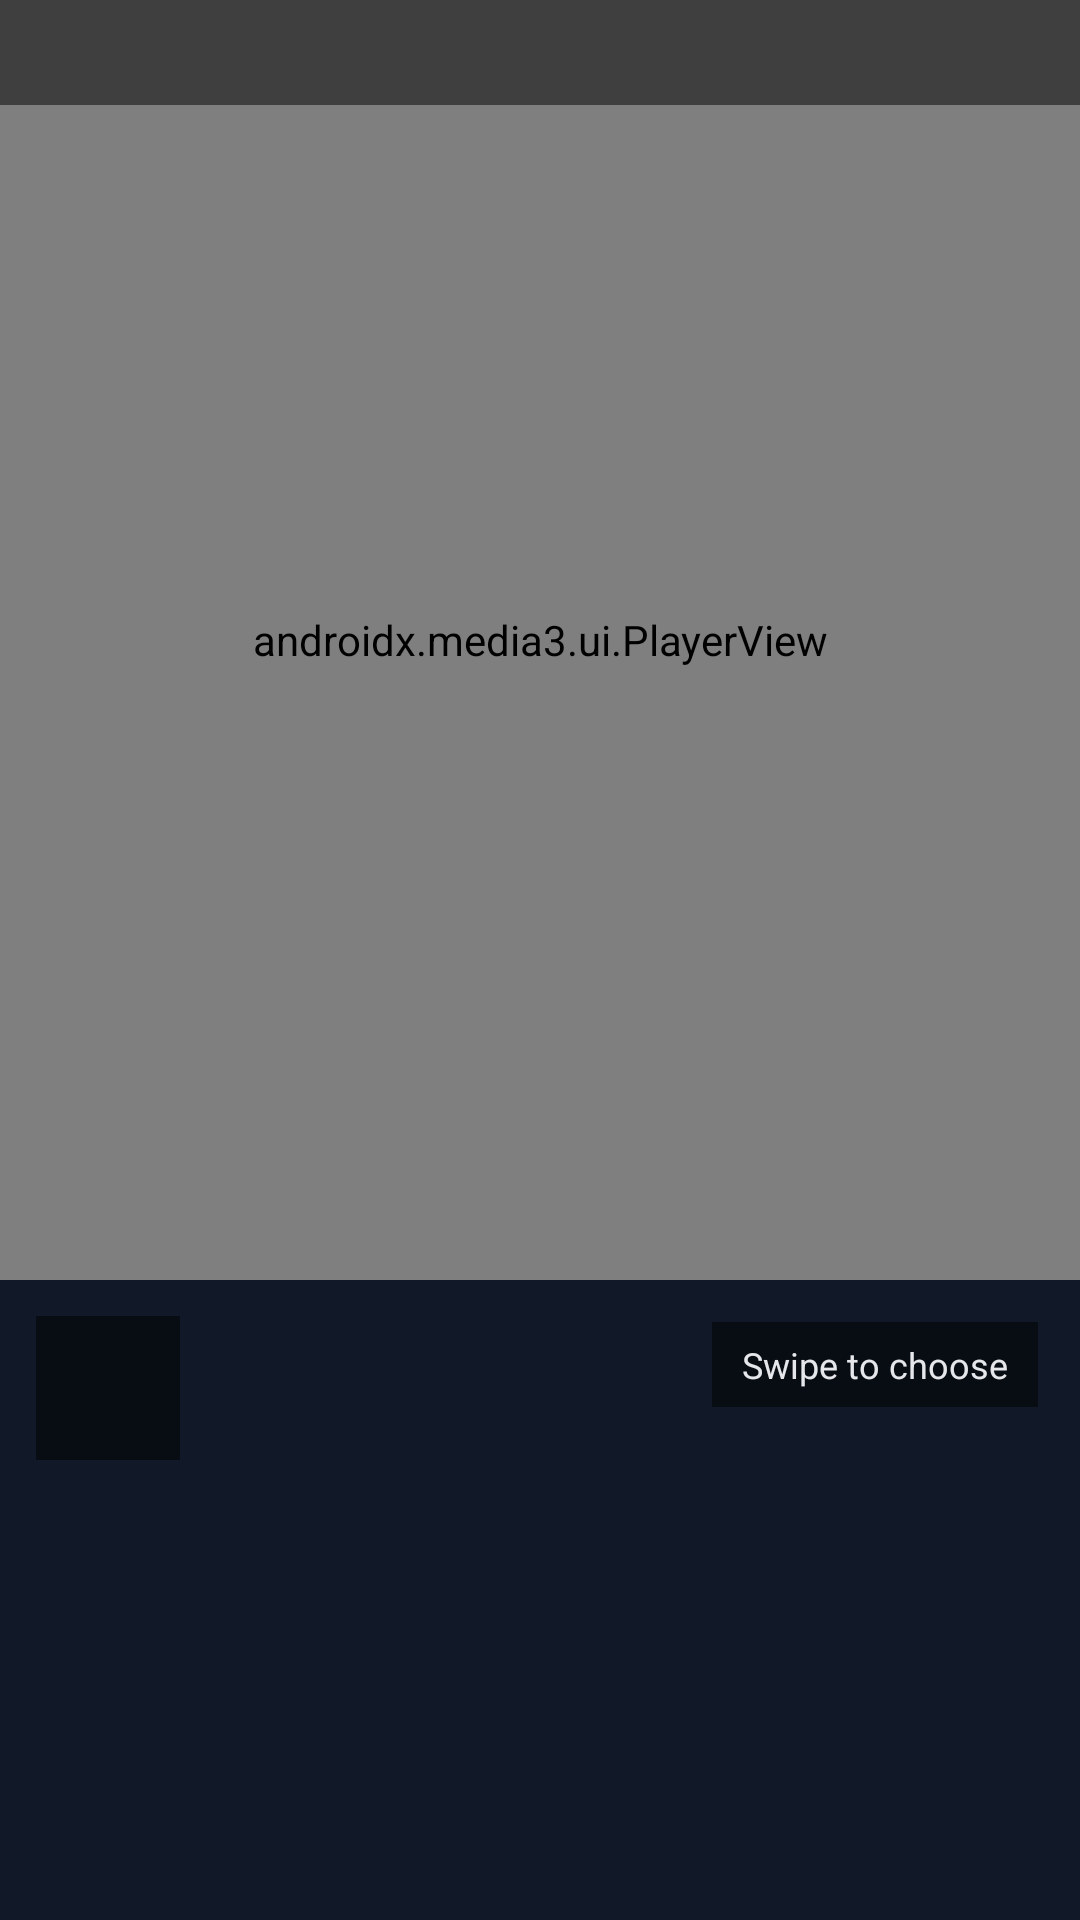

Produce the Android XML layout that renders to this screen, including the resource entries it uses.
<!-- AndroidManifest.xml: activity theme Theme.FlightBox.Player -->
<!-- res/layout/activity_player.xml -->
<?xml version="1.0" encoding="utf-8"?>
<LinearLayout xmlns:android="http://schemas.android.com/apk/res/android"
    xmlns:app="http://schemas.android.com/apk/res-auto"
    xmlns:tools="http://schemas.android.com/tools"
    android:layout_width="match_parent"
    android:layout_height="match_parent"
    android:background="@android:color/black"
    android:keepScreenOn="true"
    android:orientation="vertical">

    
    <FrameLayout
        android:id="@+id/topArea"
        android:layout_width="match_parent"
        android:layout_height="0dp"
        android:layout_weight="2">

        <androidx.media3.ui.PlayerView
            android:id="@+id/playerView"
            android:layout_width="match_parent"
            android:layout_height="match_parent"
            app:resize_mode="fit"
            app:show_buffering="when_playing"
            app:show_fastforward_button="false"
            app:show_next_button="false"
            app:show_previous_button="false"
            app:show_rewind_button="false"
            app:show_subtitle_button="false"
            app:use_controller="false" />

        
        <TextView
            android:id="@+id/titleOverlay"
            android:layout_width="match_parent"
            android:layout_height="wrap_content"
            android:layout_gravity="top"
            android:background="#80000000"
            android:ellipsize="end"
            android:fontFamily="sans-serif-medium"
            android:maxLines="1"
            android:paddingHorizontal="16dp"
            android:paddingVertical="8dp"
            android:textColor="#FFFFFF"
            android:textSize="14sp"
            tools:text="My Favorite Video Episode 5" />
    </FrameLayout>

    
    <FrameLayout
        android:id="@+id/stripContainer"
        android:layout_width="match_parent"
        android:layout_height="0dp"
        android:layout_weight="1"
        android:background="#111827">

        <androidx.recyclerview.widget.RecyclerView
            android:id="@+id/thumbPager"
            android:layout_width="match_parent"
            android:layout_height="match_parent"
            android:clipToPadding="false"
            android:paddingHorizontal="8dp"
            android:scrollbars="none" />

        
        <ImageButton
            android:id="@+id/backButton"
            android:layout_width="48dp"
            android:layout_height="48dp"
            android:layout_gravity="top|start"
            android:layout_margin="12dp"
            android:background="#80000000"
            android:contentDescription="@string/cd_back"
            android:padding="10dp"
            android:src="@drawable/ic_arrow_back" />

        
        <TextView
            android:id="@+id/stripHint"
            android:layout_width="wrap_content"
            android:layout_height="wrap_content"
            android:layout_gravity="top|end"
            android:layout_margin="14dp"
            android:background="#80000000"
            android:fontFamily="sans-serif"
            android:paddingHorizontal="10dp"
            android:paddingVertical="6dp"
            android:text="@string/strip_hint_swipe"
            android:textColor="#E5E7EB"
            android:textSize="12sp" />
    </FrameLayout>

</LinearLayout>
<!-- resources referenced by this layout -->
<resources>
  <string name="cd_back">Back</string>
  <string name="strip_hint_swipe">Swipe to choose</string>
  <style name="Theme.FlightBox.Player" parent="Theme.FlightBox">
          <item name="android:statusBarColor" tools:targetApi="l">@android:color/black</item>
          <item name="android:navigationBarColor" tools:targetApi="l">@android:color/black</item>
          <item name="android:windowBackground">@android:color/black</item>
      </style>
  <style name="Theme.FlightBox" parent="Theme.Material3.DayNight.NoActionBar">
          <item name="android:statusBarColor" tools:targetApi="l">@color/brand_background</item>
          <item name="android:navigationBarColor" tools:targetApi="l">@color/brand_background</item>
          <item name="android:windowLightStatusBar" tools:targetApi="m">false</item>
      </style>
  <color name="brand_background">#0F172A</color>
</resources>
